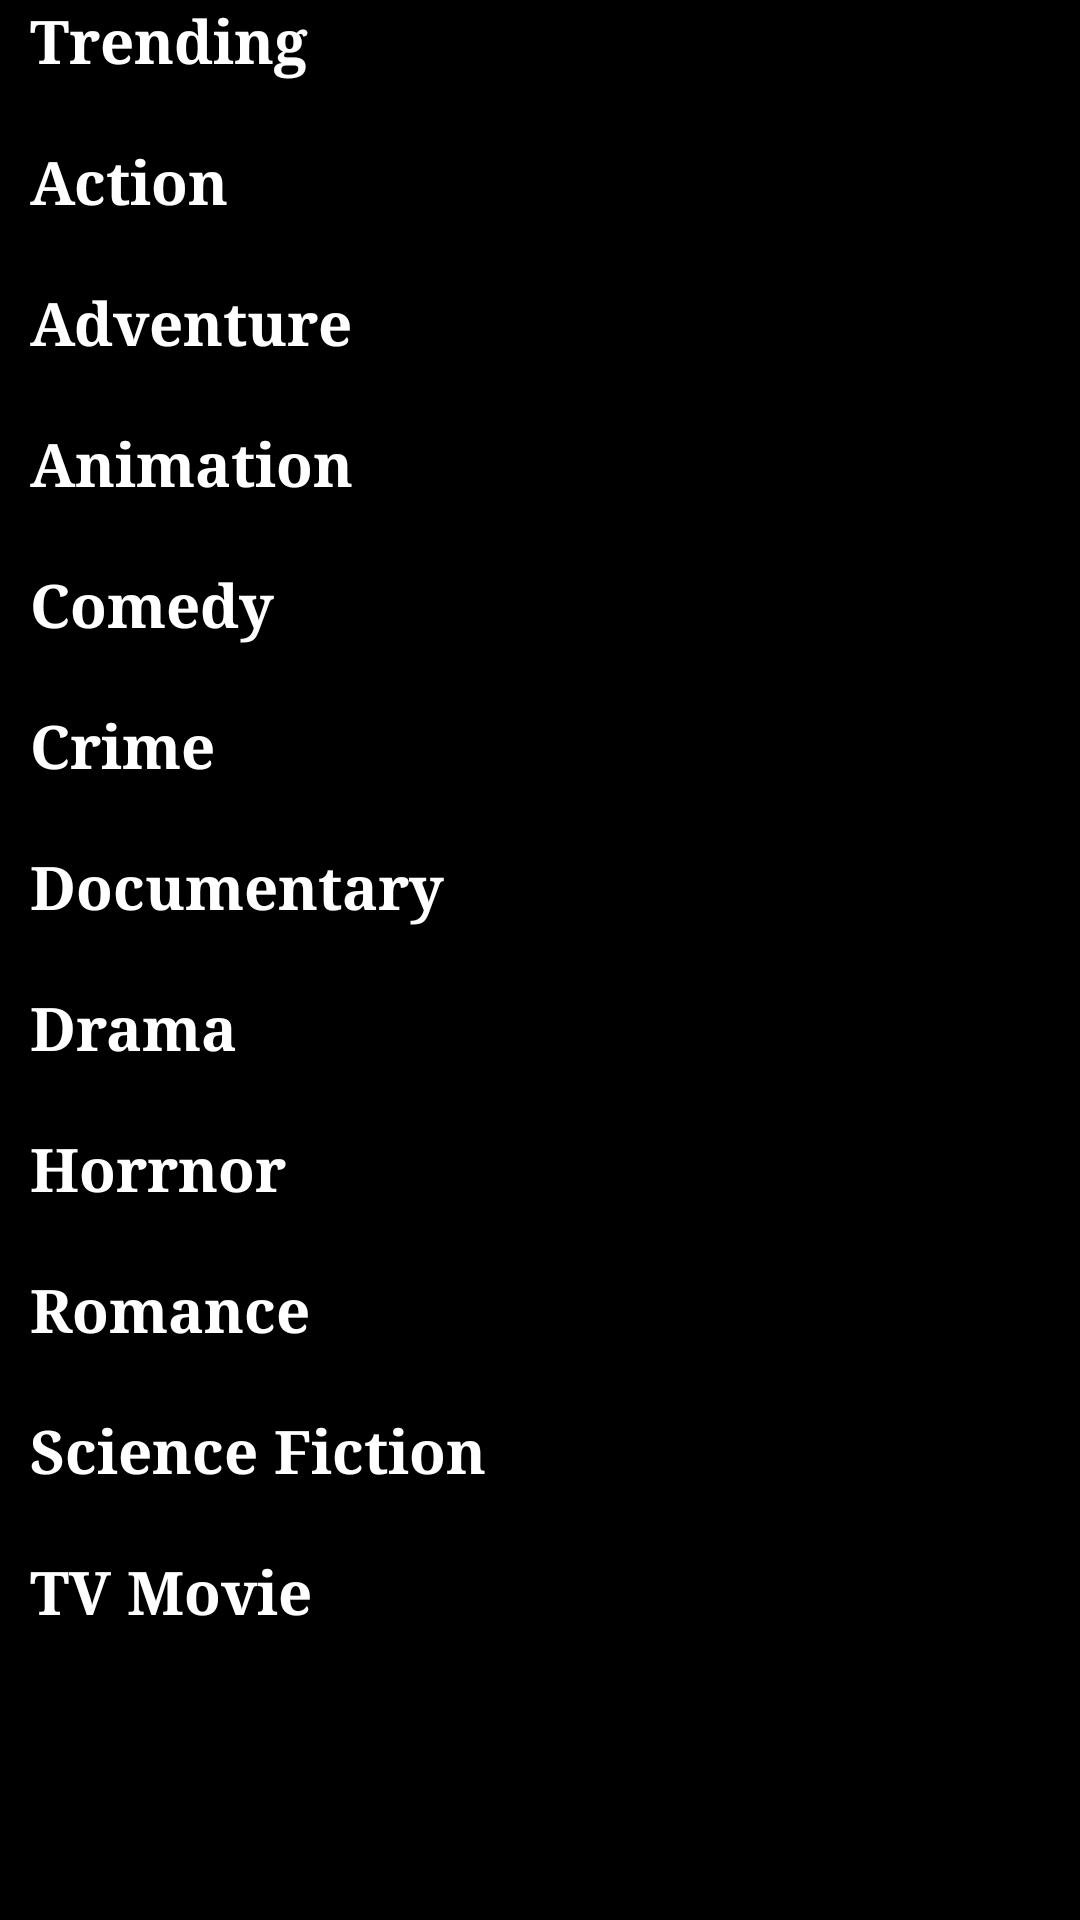

Here is an Android app screen rendered from its layout file. Give the layout XML and the strings, colors and styles it references.
<!-- AndroidManifest.xml: application theme Theme.Film4life -->
<!-- res/layout/fragment_home.xml -->
<?xml version="1.0" encoding="utf-8"?>
<layout xmlns:app="http://schemas.android.com/apk/res-auto"
    xmlns:android="http://schemas.android.com/apk/res/android">

    <data>

    </data>

    <androidx.constraintlayout.widget.ConstraintLayout
        android:layout_width="match_parent"
        android:layout_height="match_parent"
        android:background="@color/black"
        >

        <androidx.core.widget.NestedScrollView
            android:id="@+id/home_scroll_view"
            android:layout_width="match_parent"
            android:layout_height="match_parent"
            >
            <LinearLayout
                android:layout_marginLeft="10dp"
                android:layout_marginRight="10dp"
                android:layout_width="match_parent"
                android:layout_height="wrap_content"
                android:orientation="vertical"
                app:layout_constraintEnd_toEndOf="parent"
                app:layout_constraintStart_toStartOf="parent"
                app:layout_constraintTop_toTopOf="parent"
                >

                <TextView
                    android:fontFamily="serif"
                    android:text="Trending"
                    android:textSize="20dp"
                    android:textStyle="bold"
                    android:textColor="@color/white"
                    android:layout_width="wrap_content"
                    android:layout_height="wrap_content"
                    android:layout_marginBottom="10dp"
                    />

                <androidx.recyclerview.widget.RecyclerView
                    android:id="@+id/rv_trending_item"
                    android:layout_width="match_parent"
                    android:layout_height="wrap_content"
                    android:clipToPadding="true"
                    android:layout_marginBottom="10dp"
                    android:nestedScrollingEnabled="true"
                    />
                <TextView
                    android:fontFamily="serif"
                    android:text="Action"
                    android:textSize="20dp"
                    android:textStyle="bold"
                    android:textColor="@color/white"
                    android:layout_width="wrap_content"
                    android:layout_height="wrap_content"
                    android:layout_marginBottom="10dp"
                    />

                <androidx.recyclerview.widget.RecyclerView
                    android:id="@+id/rv_action_item"
                    android:layout_width="match_parent"
                    android:layout_height="wrap_content"
                    android:layout_marginBottom="10dp"
                    />
                <TextView
                    android:fontFamily="serif"
                    android:text="Adventure"
                    android:textSize="20dp"
                    android:textStyle="bold"
                    android:textColor="@color/white"
                    android:layout_width="wrap_content"
                    android:layout_height="wrap_content"
                    android:layout_marginBottom="10dp"
                    />

                <androidx.recyclerview.widget.RecyclerView
                    android:id="@+id/rv_adventure_item"
                    android:layout_width="match_parent"
                    android:layout_height="wrap_content"
                    android:layout_marginBottom="10dp"
                    />

                <TextView
                    android:fontFamily="serif"
                    android:text="Animation"
                    android:textSize="20dp"
                    android:textStyle="bold"
                    android:textColor="@color/white"
                    android:layout_width="wrap_content"
                    android:layout_height="wrap_content"
                    android:layout_marginBottom="10dp"
                    />

                <androidx.recyclerview.widget.RecyclerView
                    android:id="@+id/rv_animation_item"
                    android:layout_width="match_parent"
                    android:layout_height="wrap_content"
                    android:layout_marginBottom="10dp"
                    />
                <TextView
                    android:fontFamily="serif"
                    android:text="Comedy"
                    android:textSize="20dp"
                    android:textStyle="bold"
                    android:textColor="@color/white"
                    android:layout_width="wrap_content"
                    android:layout_height="wrap_content"
                    android:layout_marginBottom="10dp"
                    />

                <androidx.recyclerview.widget.RecyclerView
                    android:id="@+id/rv_comedy_item"
                    android:layout_width="match_parent"
                    android:layout_height="wrap_content"
                    android:layout_marginBottom="10dp"
                    />
                <TextView
                    android:fontFamily="serif"
                    android:text="Crime"
                    android:textSize="20dp"
                    android:textStyle="bold"
                    android:textColor="@color/white"
                    android:layout_width="wrap_content"
                    android:layout_height="wrap_content"
                    android:layout_marginBottom="10dp"
                    />

                <androidx.recyclerview.widget.RecyclerView
                    android:id="@+id/rv_crime_item"
                    android:layout_width="match_parent"
                    android:layout_height="wrap_content"
                    android:layout_marginBottom="10dp"
                    />
                <TextView
                    android:fontFamily="serif"
                    android:text="Documentary"
                    android:textSize="20dp"
                    android:textStyle="bold"
                    android:textColor="@color/white"
                    android:layout_width="wrap_content"
                    android:layout_height="wrap_content"
                    android:layout_marginBottom="10dp"
                    />

                <androidx.recyclerview.widget.RecyclerView
                    android:id="@+id/rv_documentary_item"
                    android:layout_width="match_parent"
                    android:layout_height="wrap_content"
                    android:layout_marginBottom="10dp"
                    />
                <TextView
                    android:fontFamily="serif"
                    android:text="Drama"
                    android:textSize="20dp"
                    android:textStyle="bold"
                    android:textColor="@color/white"
                    android:layout_width="wrap_content"
                    android:layout_height="wrap_content"
                    android:layout_marginBottom="10dp"
                    />

                <androidx.recyclerview.widget.RecyclerView
                    android:id="@+id/rv_drama_item"
                    android:layout_width="match_parent"
                    android:layout_height="wrap_content"
                    android:layout_marginBottom="10dp"
                    />
                <TextView
                    android:fontFamily="serif"
                    android:text="Horrnor"
                    android:textSize="20dp"
                    android:textStyle="bold"
                    android:textColor="@color/white"
                    android:layout_width="wrap_content"
                    android:layout_height="wrap_content"
                    android:layout_marginBottom="10dp"
                    />

                <androidx.recyclerview.widget.RecyclerView
                    android:id="@+id/rv_horror_item"
                    android:layout_width="match_parent"
                    android:layout_height="wrap_content"
                    android:layout_marginBottom="10dp"
                    />
                <TextView
                    android:fontFamily="serif"
                    android:text="Romance"
                    android:textSize="20dp"
                    android:textStyle="bold"
                    android:textColor="@color/white"
                    android:layout_width="wrap_content"
                    android:layout_height="wrap_content"
                    android:layout_marginBottom="10dp"
                    />

                <androidx.recyclerview.widget.RecyclerView
                    android:id="@+id/rv_romance_item"
                    android:layout_width="match_parent"
                    android:layout_height="wrap_content"
                    android:layout_marginBottom="10dp"
                    />
                <TextView
                    android:fontFamily="serif"
                    android:text="Science Fiction"
                    android:textSize="20dp"
                    android:textStyle="bold"
                    android:textColor="@color/white"
                    android:layout_width="wrap_content"
                    android:layout_height="wrap_content"
                    android:layout_marginBottom="10dp"
                    />

                <androidx.recyclerview.widget.RecyclerView
                    android:id="@+id/rv_science_item"
                    android:layout_width="match_parent"
                    android:layout_height="wrap_content"
                    android:layout_marginBottom="10dp"
                    />
                <TextView
                    android:fontFamily="serif"
                    android:text="TV Movie"
                    android:textSize="20dp"
                    android:textStyle="bold"
                    android:textColor="@color/white"
                    android:layout_width="wrap_content"
                    android:layout_height="wrap_content"
                    android:layout_marginBottom="10dp"
                    />

                <androidx.recyclerview.widget.RecyclerView
                    android:id="@+id/rv_tv_item"
                    android:layout_width="match_parent"
                    android:layout_height="wrap_content"
                    android:layout_marginBottom="10dp"
                    android:nestedScrollingEnabled="true"
                    />

            </LinearLayout>
        </androidx.core.widget.NestedScrollView>
        <View
            android:id="@+id/layout_cover"
            android:visibility="gone"
            android:background="@color/black"
            android:layout_width="match_parent"
            android:layout_height="match_parent"/>
        <ProgressBar
            android:visibility="gone"
            android:id="@+id/progress_circular"
            android:indeterminateDrawable="@drawable/progress_ring"
            app:layout_constraintTop_toTopOf="parent"
            app:layout_constraintEnd_toEndOf="parent"
            app:layout_constraintStart_toStartOf="parent"
            app:layout_constraintBottom_toBottomOf="parent"
            android:layout_width="wrap_content"
            android:layout_height="wrap_content"/>

    </androidx.constraintlayout.widget.ConstraintLayout>
</layout>
<!-- resources referenced by this layout -->
<resources>
  <color name="black">#000000</color>
  <color name="white">#FFFFFFFF</color>
  <!-- drawable progress_ring (drawable) -->
  <?xml version="1.0" encoding="utf-8"?>
  <rotate xmlns:android="http://schemas.android.com/apk/res/android"
      android:pivotX="50%"
      android:pivotY="50%"
      android:fromDegrees="0"
      android:toDegrees="360">
  
      <shape
          android:shape="ring"
          android:innerRadiusRatio="3"
          android:thicknessRatio="10"
          android:useLevel="false">
  
          <size
              android:width="76dip"
              android:height="76dip" />
  
          <gradient
              android:type="sweep"
              android:useLevel="false"
              android:startColor="@color/app_yellow"
              android:endColor="@color/transparent"
              android:angle="0"/>
  
      </shape>
  
  </rotate>
  <style name="Theme.Film4life" parent="Theme.MaterialComponents.DayNight.NoActionBar">
          
          <item name="colorPrimary">@color/black</item>
          <item name="colorPrimaryVariant">@color/black</item>
          <item name="colorOnPrimary">@color/white</item>
          
          <item name="colorSecondary">@color/teal_200</item>
          <item name="colorSecondaryVariant">@color/teal_700</item>
          <item name="colorOnSecondary">@color/black</item>
          
          <item name="android:statusBarColor" tools:targetApi="l">?attr/colorPrimaryVariant</item>
          
      </style>
  <color name="app_yellow">#FFC107</color>
  <color name="transparent">#00000000</color>
  <color name="teal_200">#FF03DAC5</color>
  <color name="teal_700">#FF018786</color>
</resources>
